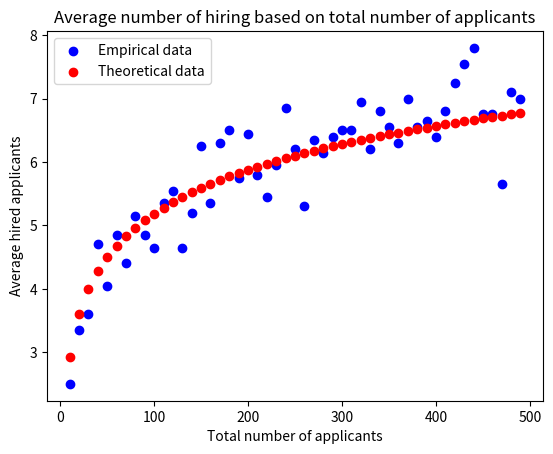

Here is the Python script that generated this plot:
#!/usr/bin/env python3
# -*- coding: utf-8 -*-
"""
Created on Thu Feb  7 04:26:11 2019

@author: Furankyyy
"""
import numpy as np
import matplotlib.pyplot as plt

###Hiring-Assistant

def hiring_assistant(num_days):
    best=0 #initialize the current best assistant
    hired=0 #initialize the number of hirings
    for i in range(num_days): #simulate for every day
        applicant = np.random.random() #sample the new applicant from the uniform random distribution
        if applicant > best: #if the applicant is better than current assistant, change
            best = applicant
            hired += 1
    return hired,best

#test cases, sampling 100 and 1000 times
print(hiring_assistant(100))
print(hiring_assistant(1000))


#suppose we have num_days = k (i.e. we sample k applicants from the uniform distribution)
#then the probability of one applicant being the best is 1/k
#so the probability of we hiring exact one applicant = Pr(the first applicant is the best) = 1/k



from statistics import mean

def hiring_count(n):
    data=[]
    for j in range(10,n,10):
        hire=[]
        for i in range(20):
            hire.append(hiring_assistant(j)[0])
        avg_hire = mean(hire)
        data.append([j,avg_hire])
    return data

data=np.array(hiring_count(500))

theo_data=[]
for j in range(10,500,10):
    theo_hire=0
    for i in range(j):
        theo_hire += 1/(i+1)
    theo_data.append([j,theo_hire])

theo_data=np.array(theo_data)

plt.figure()
plt.scatter(x=data[:,0],y=data[:,1],c="blue",label="Empirical data")
plt.scatter(x=theo_data[:,0],y=theo_data[:,1],c="red",label="Theoretical data")
plt.legend(loc="upper left")
plt.xlabel("Total number of applicants")
plt.ylabel("Average hired applicants")
plt.title('Average number of hiring based on total number of applicants')



###Hat-check

def hat_check(n): #hat-check for n person
    match=0 #initialize number of matches
    customer_order=np.random.permutation(n) #the correct order of hats (each hat is represented by an integer)
    attendant_order=np.random.permutation(n) #the giving-away order of hats
    for i in range(n): #check the order
        if customer_order[i] == attendant_order[i]: #match if the corresponding number(hat) in the two array are the same
            match+=1
    return match

#test cases
print(hat_check(100))
print(hat_check(1000))  


#each customer has 1/n chance of getting the correct hat
#Xi =I{getting the correct hat}
#the average number of correct hat is E[x]=E[X1]+E[X2]+...+E[Xn]=n*1/n=1
        

    